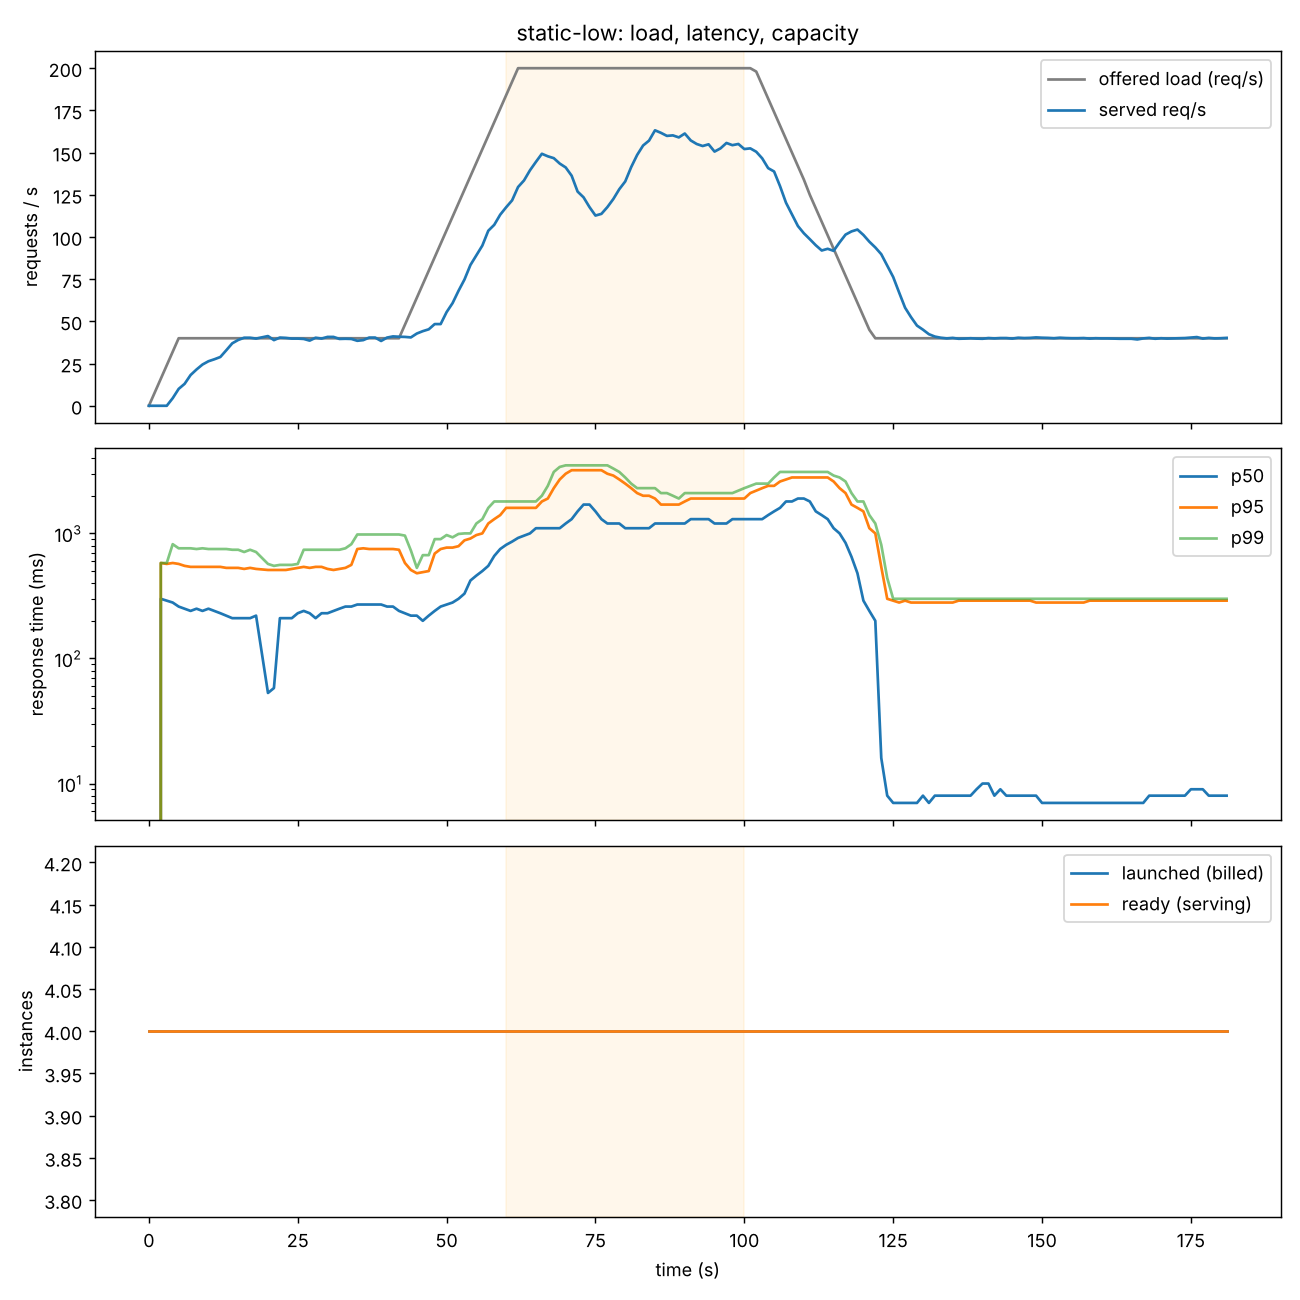

The data file committed next to this chart (first rows):
ts, t, launched, ready, desired, avg_util, avg_inflight, pressure, rps_total, shed_total, queue_len, orders_done, cost_usd
1794600019, 1.0, 4, 0, 4, 0.0, 0.0, 0.0, 0, 0, 0, 0, 2.3e-05
1794600020, 2.0, 4, 0, 4, 0.0, 0.0, 0.0, 0, 0, 0, 0, 4.6e-05
1794600021, 3.0, 4, 0, 4, 0.0, 0.0, 0.0, 0, 0, 0, 0, 6.9e-05
1794600022, 4.0, 4, 0, 4, 0.0, 0.0, 0.0, 0, 0, 0, 0, 9.2e-05
1794600023, 5.0, 4, 4, 4, 0.0, 0.0, 0.0, 0.0, 0, 0, 0, 0.000116
1794600024, 6.0, 4, 4, 4, 0.0, 0.0, 0.0, 0.0, 0, 0, 0, 0.000139
1794600025, 7.0, 4, 4, 4, 0.001, 1.75, 0.219, 8.0, 0, 0, 0, 0.000162
1794600026, 8.0, 4, 4, 4, 0.248, 3.5, 0.438, 16.0, 0, 0, 0, 0.000185
1794600027, 9.0, 4, 4, 4, 0.436, 4.5, 0.562, 24.0, 0, 0, 1, 0.000208
1794600028, 10.0, 4, 4, 4, 0.468, 6.75, 0.844, 32.0, 0, 0, 2, 0.000231
1794600029, 11.0, 4, 4, 4, 0.443, 5.0, 0.625, 40.0, 0, 0, 5, 0.000254
1794600030, 12.0, 4, 4, 4, 0.347, 5.5, 0.688, 40.0, 0, 0, 9, 0.000277
1794600031, 13.0, 4, 4, 4, 0.302, 3.5, 0.438, 40.0, 0, 0, 9, 0.0003
1794600032, 14.0, 4, 4, 4, 0.211, 6.0, 0.75, 40.0, 0, 0, 9, 0.000324
1794600033, 15.0, 4, 4, 4, 0.404, 5.0, 0.625, 40.0, 0, 0, 11, 0.000347
1794600034, 16.0, 4, 4, 4, 0.382, 7.5, 0.938, 40.0, 0, 0, 11, 0.00037
1794600035, 17.0, 4, 4, 4, 0.434, 5.5, 0.688, 40.0, 0, 0, 13, 0.000393
1794600036, 18.0, 4, 4, 4, 0.332, 2.75, 0.344, 40.0, 0, 0, 13, 0.000416
1794600037, 19.0, 4, 4, 4, 0.255, 1.25, 0.255, 40.0, 0, 0, 17, 0.000439
1794600038, 20.0, 4, 4, 4, 0.18, 4.25, 0.531, 40.0, 0, 0, 18, 0.000462
1794600039, 21.0, 4, 4, 4, 0.272, 4.25, 0.531, 40.0, 0, 0, 20, 0.000485
1794600040, 22.0, 4, 4, 4, 0.298, 5.75, 0.719, 40.0, 0, 0, 22, 0.000508
1794600041, 23.0, 4, 4, 4, 0.323, 2.0, 0.323, 40.0, 0, 0, 22, 0.000532
1794600042, 24.0, 4, 4, 4, 0.163, 9.75, 1.219, 40.0, 0, 0, 22, 0.000555
1794600043, 25.0, 4, 4, 4, 0.407, 3.5, 0.438, 40.0, 0, 0, 30, 0.000578
1794600044, 26.0, 4, 4, 4, 0.222, 3.5, 0.438, 40.0, 0, 0, 34, 0.000601
1794600045, 27.0, 4, 4, 4, 0.305, 5.75, 0.719, 40.0, 0, 0, 35, 0.000624
1794600046, 28.0, 4, 4, 4, 0.365, 4.25, 0.531, 40.0, 0, 0, 37, 0.000647
1794600047, 29.0, 4, 4, 4, 0.25, 3.0, 0.375, 40.0, 0, 0, 40, 0.00067
1794600048, 30.0, 4, 4, 4, 0.282, 5.25, 0.656, 40.0, 0, 0, 43, 0.000693
1794600049, 31.0, 4, 4, 4, 0.307, 9.25, 1.156, 40.0, 0, 0, 44, 0.000716
1794600050, 32.0, 4, 4, 4, 0.477, 4.75, 0.594, 40.0, 0, 0, 47, 0.00074
1794600051, 33.0, 4, 4, 4, 0.242, 2.5, 0.312, 40.0, 0, 0, 47, 0.000763
1794600052, 34.0, 4, 4, 4, 0.275, 6.75, 0.844, 40.0, 0, 0, 47, 0.000786
1794600053, 35.0, 4, 4, 4, 0.32, 5.5, 0.688, 40.0, 0, 0, 53, 0.000809
1794600054, 36.0, 4, 4, 4, 0.299, 5.75, 0.719, 40.0, 0, 0, 53, 0.000832
1794600055, 37.0, 4, 4, 4, 0.41, 7.5, 0.938, 40.0, 0, 0, 55, 0.000855
1794600056, 38.0, 4, 4, 4, 0.374, 9.0, 1.125, 40.0, 0, 0, 57, 0.000878
1794600057, 39.0, 4, 4, 4, 0.658, 7.75, 0.969, 40.0, 0, 0, 57, 0.000901
1794600058, 40.0, 4, 4, 4, 0.663, 9.25, 1.156, 40.0, 0, 0, 58, 0.000924
1794600059, 41.0, 4, 4, 4, 0.766, 8.25, 1.031, 40.0, 0, 0, 60, 0.000948
1794600060, 42.0, 4, 4, 4, 0.576, 6.0, 0.75, 40.0, 0, 0, 60, 0.000971
1794600061, 43.0, 4, 4, 4, 0.355, 5.5, 0.688, 40.0, 0, 0, 64, 0.000994
1794600062, 44.0, 4, 4, 4, 0.449, 3.5, 0.449, 40.0, 0, 0, 68, 0.001017
1794600063, 45.0, 4, 4, 4, 0.267, 2.75, 0.344, 39.0, 0, 0, 70, 0.00104
1794600064, 46.0, 4, 4, 4, 0.268, 3.25, 0.406, 41.0, 0, 0, 74, 0.001063
1794600065, 47.0, 4, 4, 4, 0.208, 3.75, 0.469, 40.0, 0, 0, 75, 0.001086
1794600066, 48.0, 4, 4, 4, 0.254, 8.75, 1.094, 47.0, 0, 0, 77, 0.001109
1794600067, 49.0, 4, 4, 4, 0.36, 6.75, 0.844, 57.0, 0, 0, 78, 0.001132
1794600068, 50.0, 4, 4, 4, 0.441, 9.0, 1.125, 64.0, 0, 0, 79, 0.001156
1794600069, 51.0, 4, 4, 4, 0.474, 9.75, 1.219, 72.0, 0, 0, 84, 0.001179
1794600070, 52.0, 4, 4, 4, 0.52, 14.0, 1.5, 79.0, 0, 0, 87, 0.001202
1794600071, 53.0, 4, 4, 4, 0.582, 18.75, 1.5, 89.0, 0, 0, 90, 0.001225
1794600072, 54.0, 4, 4, 4, 0.933, 19.25, 1.5, 92.9, 0, 0, 95, 0.001248
1794600073, 55.0, 4, 4, 4, 0.88, 21.75, 1.5, 104.0, 0, 0, 100, 0.001271
1794600074, 56.0, 4, 4, 4, 0.839, 23.0, 1.5, 111.8, 0, 0, 105, 0.001294
1794600075, 57.0, 4, 4, 4, 0.807, 21.0, 1.5, 118.9, 0, 0, 111, 0.001317
1794600076, 58.0, 4, 4, 4, 0.78, 28.75, 1.5, 124.9, 0, 0, 116, 0.00134
1794600077, 59.0, 4, 4, 4, 0.962, 30.25, 1.5, 136.9, 0, 0, 125, 0.001364
1794600078, 60.0, 4, 4, 4, 0.953, 31.75, 1.5, 126.9, 0, 0, 131, 0.001387
... 132 more rows
